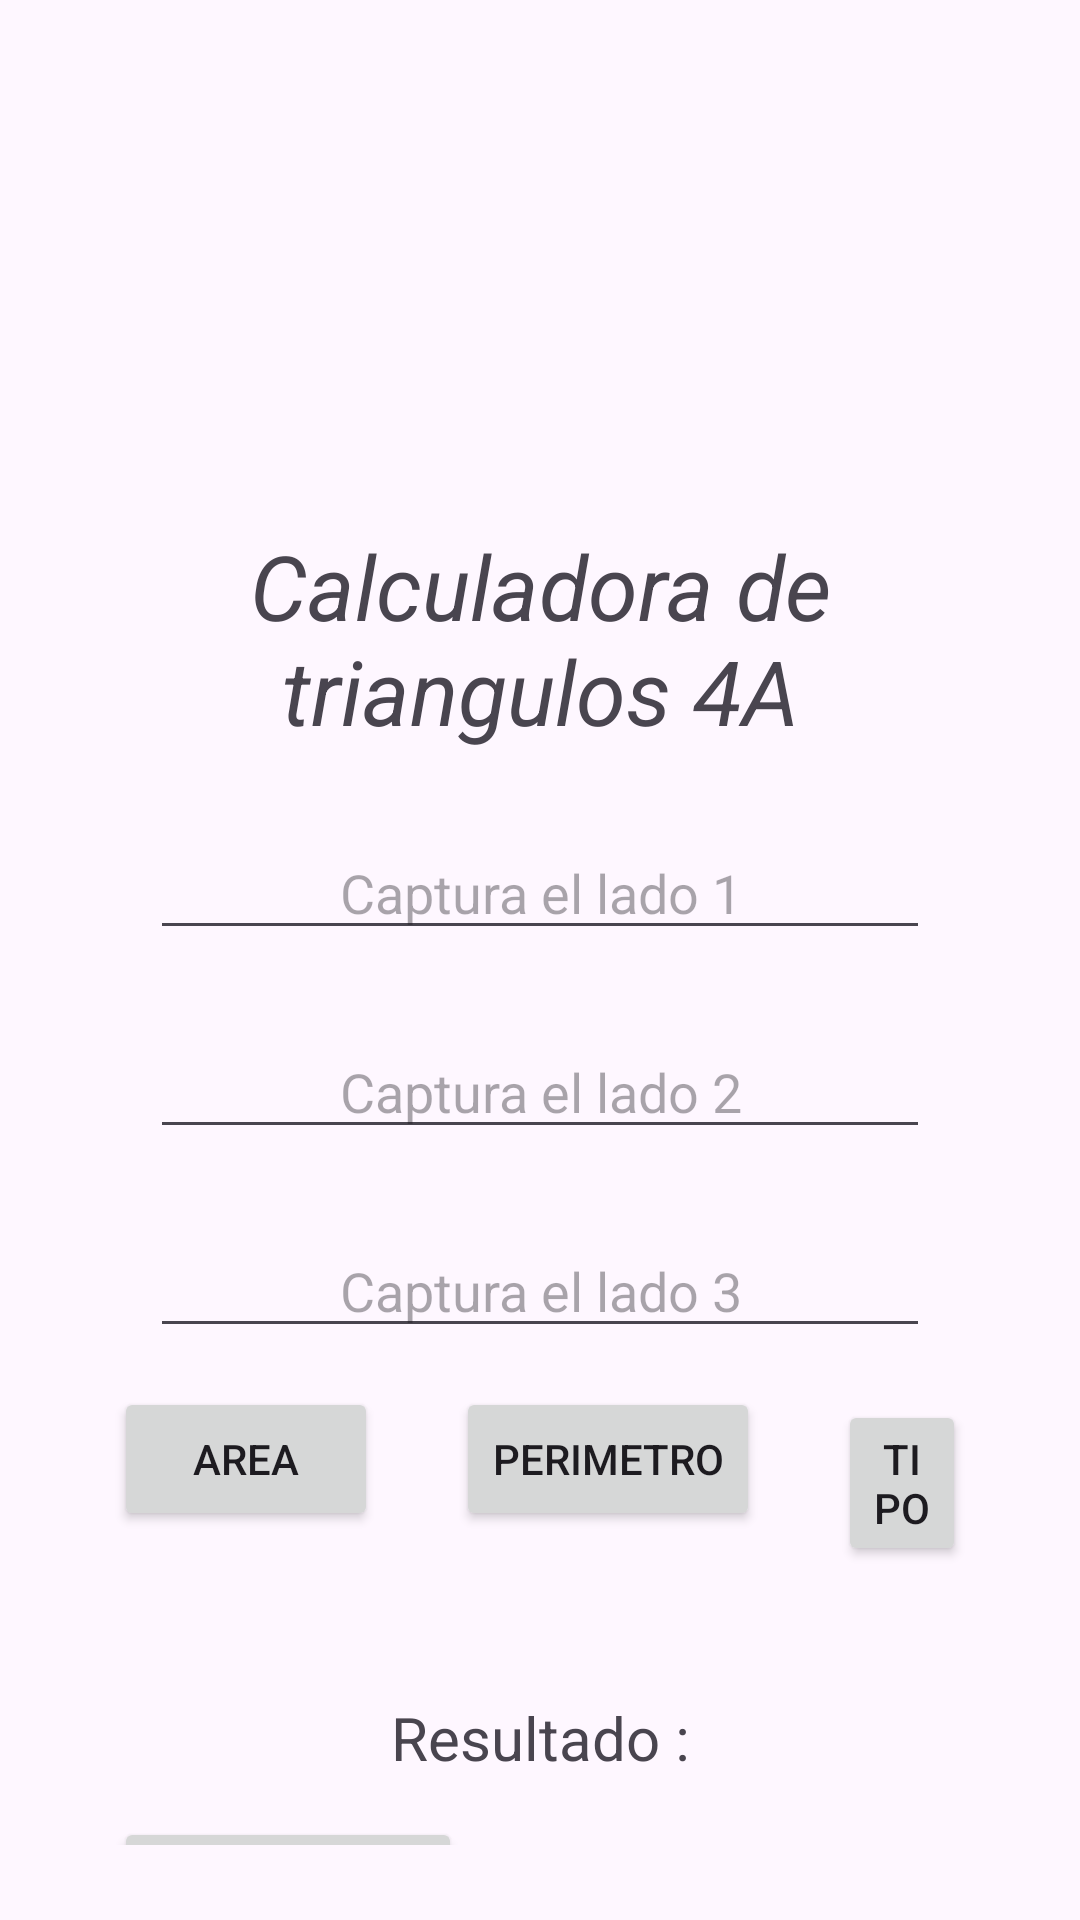

Android layout source for this screen:
<!-- AndroidManifest.xml: application theme Theme.Pruebasssss -->
<!-- res/layout/activity_main.xml -->
<?xml version="1.0" encoding="utf-8"?>
<androidx.constraintlayout.widget.ConstraintLayout xmlns:android="http://schemas.android.com/apk/res/android"
    xmlns:app="http://schemas.android.com/apk/res-auto"
    xmlns:tools="http://schemas.android.com/tools"
    android:id="@+id/main"
    android:layout_width="match_parent"
    android:layout_height="match_parent"
    tools:context=".MainActivity">

    <LinearLayout
        android:layout_width="match_parent"
        android:layout_height="match_parent"
        android:orientation="vertical"
        android:padding="25dp">

        <ImageView
            android:layout_width="match_parent"
            android:layout_height="100dp"
            android:src="@mipmap/triangulo"/>

        <TextView
            android:layout_width="match_parent"
            android:layout_height="wrap_content"
            android:layout_marginTop="50dp"
            android:text="Calculadora de triangulos 4A"
            app:layout_constraintTop_toTopOf="parent"
            android:textSize="30dp"
            android:textAlignment="center"
            android:textStyle="italic"/>



        <EditText
            android:id="@+id/edtL1"
            android:layout_width="match_parent"
            android:layout_height="wrap_content"
            android:hint="Captura el lado 1"
            android:textAlignment="center"
            android:layout_marginTop="25dp"
            android:layout_marginHorizontal="25dp"/>
        <EditText
            android:id="@+id/edtL2"
            android:layout_width="match_parent"
            android:layout_height="wrap_content"
            android:hint="Captura el lado 2"
            android:textAlignment="center"
            android:layout_marginTop="25dp"
            android:layout_marginHorizontal="25dp"/>
        <EditText
            android:id="@+id/edtL3"
            android:layout_width="match_parent"
            android:layout_height="wrap_content"
            android:hint="Captura el lado 3"
            android:textAlignment="center"
            android:layout_marginTop="25dp"
            android:layout_marginHorizontal="25dp"/>

        <LinearLayout
            android:layout_width="match_parent"
            android:layout_height="wrap_content"
            android:orientation="horizontal">
            <Button
                android:id="@+id/btnArea"
                android:layout_width="wrap_content"
                android:layout_height="wrap_content"
                android:text="Area"
                android:layout_margin="13dp"/>
            <Button
                android:id="@+id/btnPerimetro"
                android:layout_width="wrap_content"
                android:layout_height="wrap_content"
                android:text="Perimetro"
                android:layout_margin="13dp"/>
            <Button
                android:id="@+id/btnTipo"
                android:layout_width="wrap_content"
                android:layout_height="wrap_content"
                android:text="Tipo"
                android:layout_margin="13dp"/>
        </LinearLayout>

        <TextView
            android:id="@+id/txvRes"
            android:layout_width="match_parent"
            android:layout_height="wrap_content"
            android:text="Resultado :"
            android:textAlignment="center"
            android:textSize="20dp"
            android:layout_marginTop="35dp"/>


        <Button
            android:id="@+id/btnVolver"
            android:layout_width="116dp"
            android:layout_height="50dp"
            android:layout_margin="13dp"
            android:text="Volver" />


    </LinearLayout>


</androidx.constraintlayout.widget.ConstraintLayout>
<!-- resources referenced by this layout -->
<resources>
  <style name="Theme.Pruebasssss" parent="Base.Theme.Pruebasssss" />
  <style name="Base.Theme.Pruebasssss" parent="Theme.Material3.DayNight.NoActionBar">
          
          
      </style>
</resources>
